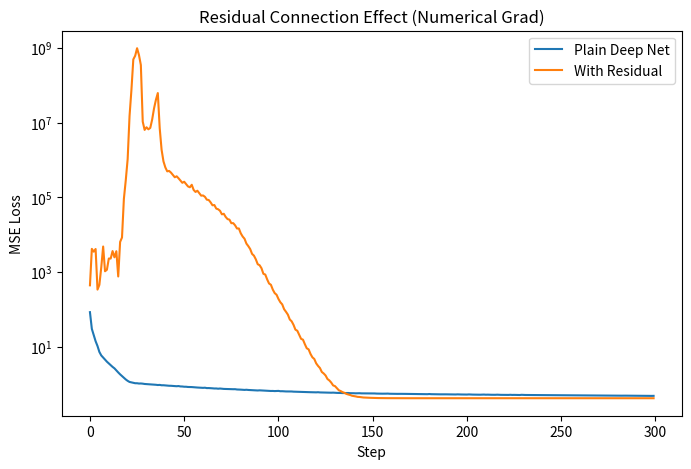

Reproduce this figure in Python.
import numpy as np
import matplotlib.pyplot as plt

np.random.seed(0)

# ===== 数据 =====
x = np.linspace(-2 * np.pi, 2 * np.pi, 200).reshape(-1, 1)
y = np.sin(x)

# ===== ReLU =====
def relu(z):
    return np.maximum(0, z)

# ===== 网络 =====
class DeepNet:
    def __init__(self, use_residual=False):
        self.use_residual = use_residual
        self.W_in = np.random.randn(1, 16) * 0.5
        self.W = [np.random.randn(16, 16) * 0.5 for _ in range(5)]
        self.W_out = np.random.randn(16, 1) * 0.5

    def forward(self, x):
        h = relu(x @ self.W_in)
        for W in self.W:
            h_new = relu(h @ W)
            if self.use_residual:
                h = h + h_new
            else:
                h = h_new
        return h @ self.W_out

# ===== 数值梯度训练（慢但稳）=====
def train(net, steps=300, lr=1e-3, eps=1e-4):
    losses = []
    for _ in range(steps):
        y_pred = net.forward(x)
        loss = ((y_pred - y) ** 2).mean()
        losses.append(loss)

        # 只对 W_in 做数值梯度（够看趋势）
        grad = np.zeros_like(net.W_in)
        for i in range(net.W_in.shape[0]):
            for j in range(net.W_in.shape[1]):
                net.W_in[i, j] += eps
                loss_pos = ((net.forward(x) - y) ** 2).mean()
                net.W_in[i, j] -= 2 * eps
                loss_neg = ((net.forward(x) - y) ** 2).mean()
                net.W_in[i, j] += eps
                grad[i, j] = (loss_pos - loss_neg) / (2 * eps)

        net.W_in -= lr * grad

    return losses

# ===== 对比 =====
loss_plain = train(DeepNet(use_residual=False))
loss_res = train(DeepNet(use_residual=True))

plt.figure(figsize=(8, 5))
plt.plot(loss_plain, label="Plain Deep Net")
plt.plot(loss_res, label="With Residual")
plt.yscale("log")
plt.xlabel("Step")
plt.ylabel("MSE Loss")
plt.title("Residual Connection Effect (Numerical Grad)")
plt.legend()
plt.show()